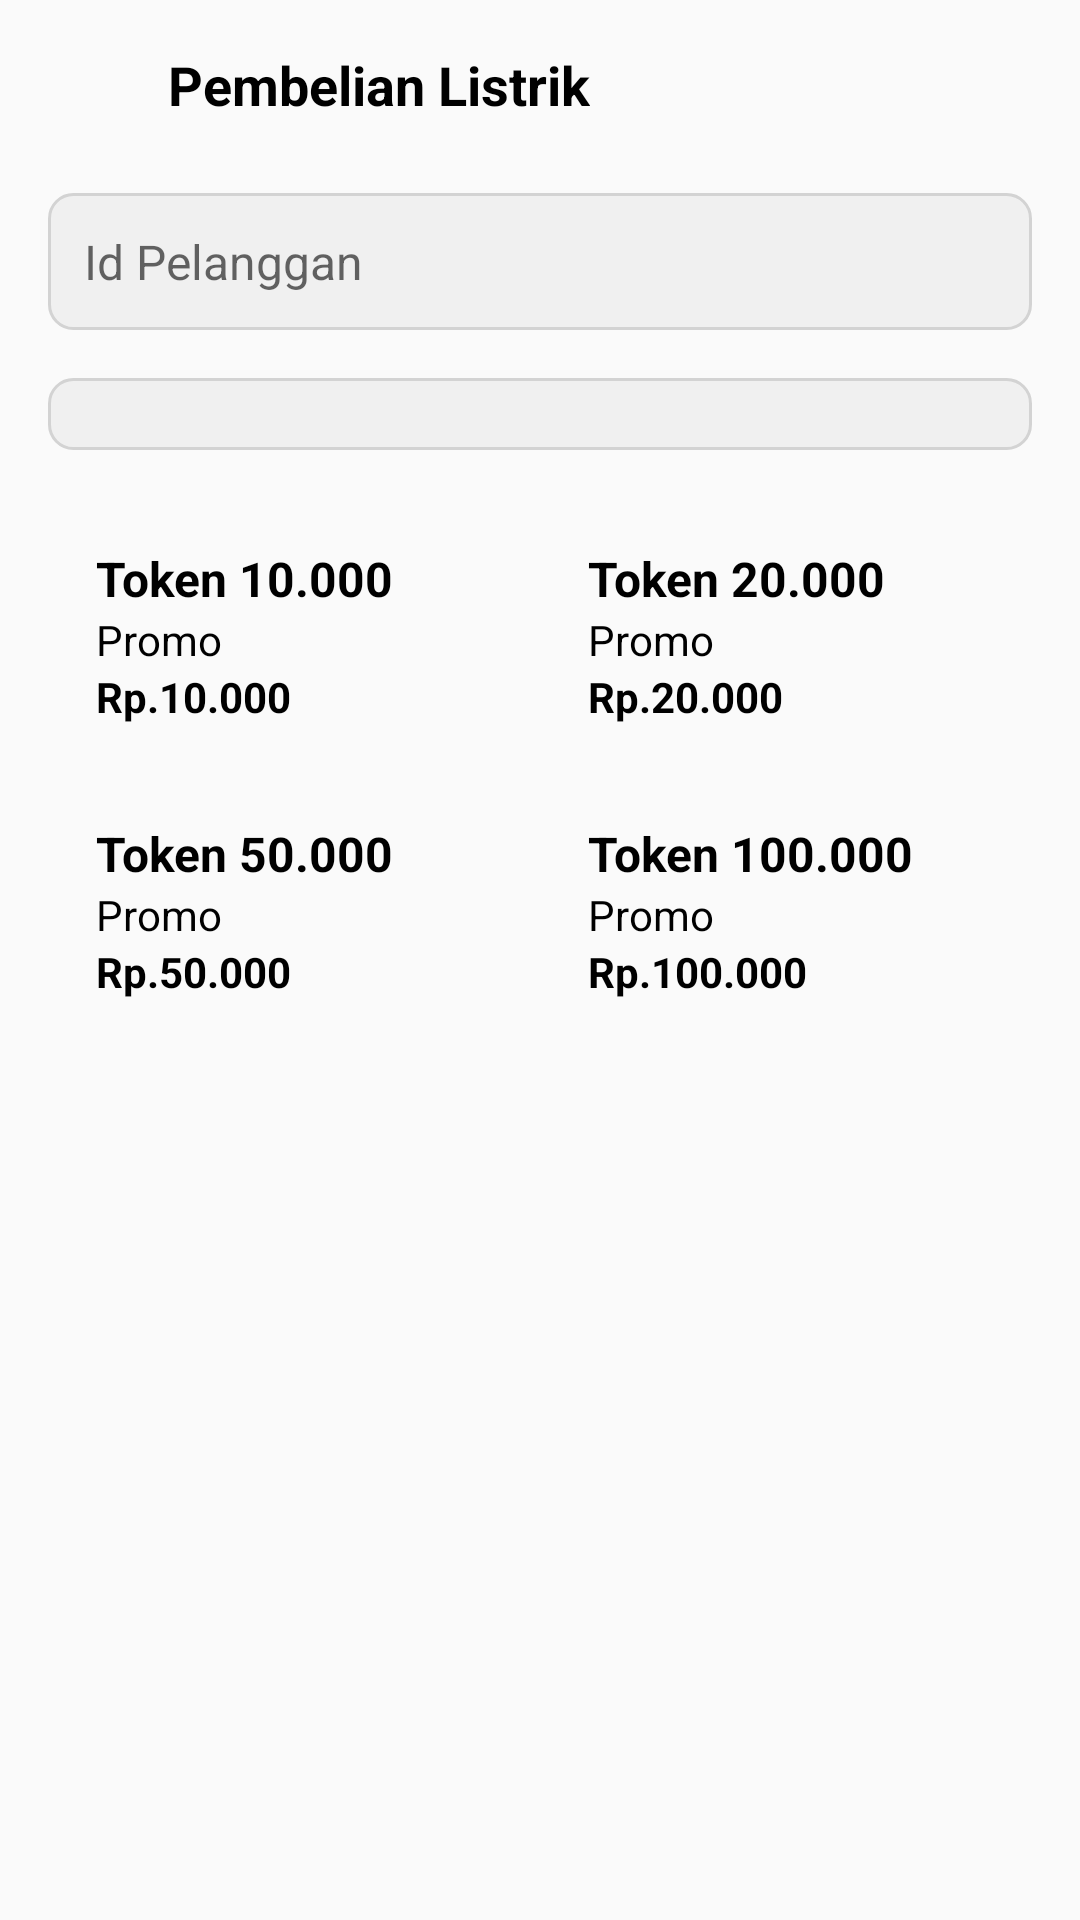

Layout XML and referenced resources for this Android screen:
<!-- AndroidManifest.xml: application theme AppTheme -->
<!-- res/layout/activity_listrik.xml -->
<?xml version="1.0" encoding="utf-8"?>
<LinearLayout xmlns:android="http://schemas.android.com/apk/res/android"
    xmlns:tools="http://schemas.android.com/tools"
    android:layout_width="match_parent"
    android:layout_height="match_parent"
    android:orientation="vertical"
    android:padding="16dp"
    tools:context=".ListrikActivity">

    
    <LinearLayout
        android:layout_width="match_parent"
        android:layout_height="wrap_content"
        android:orientation="horizontal"
        android:gravity="center_vertical">

        
        <ImageView
            android:id="@+id/iv_back"
            android:layout_width="24dp"
            android:layout_height="24dp"
            android:src="@drawable/ic_back"
            android:contentDescription="Kembali" />

        
        <TextView
            android:id="@+id/tv_title"
            android:layout_width="wrap_content"
            android:layout_height="wrap_content"
            android:layout_marginStart="16dp"
            android:text="Pembelian Listrik"
            android:textSize="18sp"
            android:textColor="#000"
            android:textStyle="bold" />
    </LinearLayout>

    
    <EditText
        android:id="@+id/et_nomor_pengisian"
        android:layout_width="match_parent"
        android:layout_height="wrap_content"
        android:layout_marginTop="24dp"
        android:hint="Id Pelanggan"
        android:padding="12dp"
        android:background="@drawable/background_isi_no"
        android:textSize="16sp" />


    <Spinner
        android:id="@+id/spinner_listrik"
        android:layout_width="match_parent"
        android:layout_height="wrap_content"
        android:layout_marginTop="16dp"
        android:background="@drawable/background_isi_no"
        android:padding="12dp" />


    <GridLayout
        android:id="@+id/grid_listrik"
        android:layout_width="match_parent"
        android:layout_height="wrap_content"
        android:layout_marginTop="16dp"
        android:columnCount="2"
        android:rowCount="4"
        android:orientation="horizontal"
        android:useDefaultMargins="true">

        
        <LinearLayout
            android:layout_width="0dp"
            android:layout_height="wrap_content"
            android:layout_columnWeight="1"
            android:layout_margin="4dp"
            android:orientation="vertical"
            android:padding="12dp"
            android:background="@drawable/card_background">

            <TextView
                android:layout_width="wrap_content"
                android:layout_height="wrap_content"
                android:text="Token 10.000"
                android:textSize="16sp"
                android:textColor="#000"
                android:textStyle="bold" />

            <TextView
                android:layout_width="wrap_content"
                android:layout_height="wrap_content"
                android:text="Promo"
                android:textSize="14sp"
                android:textColor="#000" />

            <TextView
                android:layout_width="wrap_content"
                android:layout_height="wrap_content"
                android:text="Rp.10.000"
                android:textSize="14sp"
                android:textColor="#000"
                android:textStyle="bold" />
        </LinearLayout>

        
        <LinearLayout
            android:layout_width="0dp"
            android:layout_height="wrap_content"
            android:layout_columnWeight="1"
            android:layout_margin="4dp"
            android:orientation="vertical"
            android:padding="12dp"
            android:background="@drawable/card_background">

            <TextView
                android:layout_width="wrap_content"
                android:layout_height="wrap_content"
                android:text="Token 20.000"
                android:textSize="16sp"
                android:textColor="#000"
                android:textStyle="bold" />

            <TextView
                android:layout_width="wrap_content"
                android:layout_height="wrap_content"
                android:text="Promo"
                android:textSize="14sp"
                android:textColor="#000" />

            <TextView
                android:layout_width="wrap_content"
                android:layout_height="wrap_content"
                android:text="Rp.20.000"
                android:textSize="14sp"
                android:textColor="#000"
                android:textStyle="bold" />
        </LinearLayout>

        
        <LinearLayout
            android:layout_width="0dp"
            android:layout_height="wrap_content"
            android:layout_columnWeight="1"
            android:layout_margin="4dp"
            android:orientation="vertical"
            android:padding="12dp"
            android:background="@drawable/card_background">

            <TextView
                android:layout_width="wrap_content"
                android:layout_height="wrap_content"
                android:text="Token 50.000"
                android:textSize="16sp"
                android:textColor="#000"
                android:textStyle="bold" />

            <TextView
                android:layout_width="wrap_content"
                android:layout_height="wrap_content"
                android:text="Promo"
                android:textSize="14sp"
                android:textColor="#000" />

            <TextView
                android:layout_width="wrap_content"
                android:layout_height="wrap_content"
                android:text="Rp.50.000"
                android:textSize="14sp"
                android:textColor="#000"
                android:textStyle="bold" />
        </LinearLayout>

        
        <LinearLayout
            android:layout_width="0dp"
            android:layout_height="wrap_content"
            android:layout_columnWeight="1"
            android:layout_margin="4dp"
            android:orientation="vertical"
            android:padding="12dp"
            android:background="@drawable/card_background">

            <TextView
                android:layout_width="wrap_content"
                android:layout_height="wrap_content"
                android:text="Token 100.000"
                android:textSize="16sp"
                android:textColor="#000"
                android:textStyle="bold" />

            <TextView
                android:layout_width="wrap_content"
                android:layout_height="wrap_content"
                android:text="Promo"
                android:textSize="14sp"
                android:textColor="#000" />

            <TextView
                android:layout_width="wrap_content"
                android:layout_height="wrap_content"
                android:text="Rp.100.000"
                android:textSize="14sp"
                android:textColor="#000"
                android:textStyle="bold" />
        </LinearLayout>

    </GridLayout>

</LinearLayout>
<!-- resources referenced by this layout -->
<resources>
  <!-- drawable background_isi_no (drawable-v24) -->
  <?xml version="1.0" encoding="utf-8"?>
  <shape xmlns:android="http://schemas.android.com/apk/res/android">
      <solid android:color="#F0F0F0"/>
      <corners android:radius="8dp"/>
      <stroke
          android:width="1dp"
          android:color="#D3D3D3"/>
  </shape>
  <style name="AppTheme" parent="Theme.AppCompat.Light.NoActionBar">
          
          <item name="colorPrimary">#30A8D2</item>
          <item name="colorPrimaryDark">#000000</item>
          <item name="colorAccent">@color/colorAccent</item>
      </style>
  <!-- not gathered from this repository: default colours our renderer supplied (Android Studio template values) -->
  <color name="colorAccent">#FF03DAC5</color>
</resources>
